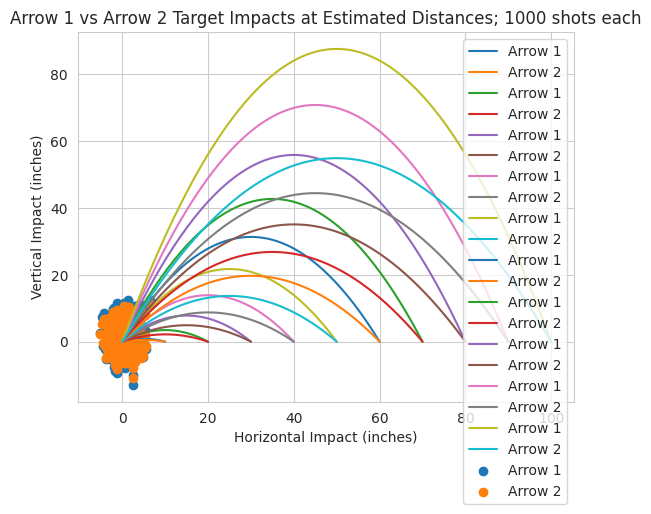

This figure's Python source:
# Import packages
import math
import numpy as np
import matplotlib.pyplot as plt
import random
import seaborn as sns

sns.set_style('whitegrid')

# Input bow specifications

draw_length = 27.5  # inches
draw_weight = 60  # pounds
ATA_rating = 332  # feet per second
IBO_rating = 324  # feet per second
Average_speed = (ATA_rating + IBO_rating) / 2

# For every inch of draw length under 30″, subtract 10 fps, every inch over 30″ add 10 fps.
draw_adjust = (draw_length - 30) * 10  # feet per second

# For every 3 grains of weight on the bow string, subtract 1 fps.
kisser_weight = 0  # grains
nosebutton_weight = 15  # grains
peep_weight = 20  # grains
dloop_weight = 10  # grains
string_adjust = (kisser_weight + nosebutton_weight + peep_weight + dloop_weight) / -3  # feet per second

# Input Arrow 1 specifications

A1_gpi = 8.82  # grains per inch
A1_length = 27.5  # inches
A1_insert = 125  # grains
A1_head = 100  # grains
A1_fletching = 6  # grains each
A1_nvanes = 3  # number of vanes
A1_wrap = 0  # grains
A1_nock = 7  # grains
A1_weight = A1_gpi * A1_length + A1_insert + A1_head + A1_fletching * A1_nvanes + A1_wrap + A1_nock
print("Arrow 1 weighs " + str(round(A1_weight, 0)) + " grains")

# Arrow 1 Speed
# For every 3 grains of total arrow weight above 5 grains per pound of draw weight, subtract 1 fps.
Idealarrowweight = 5 * draw_weight
A1_weightadjust = (Idealarrowweight - A1_weight) / 3
A1_speed = Average_speed + draw_adjust + string_adjust + A1_weightadjust
print("Arrow 1 travels " + str(round(A1_speed, 0)) + " feet per second")

# Input Arrow 2 specifications

A2_gpi = 6.9  # grains per inch
A2_length = 26  # inches
A2_insert = 14  # grains
A2_head = 100  # grains
A2_fletching = 6  # grains each
A2_nvanes = 3  # number of vanes
A2_wrap = 0  # grains
A2_nock = 7  # grains
A2_weight = A2_gpi * A2_length + A2_insert + A2_head + A2_fletching * A2_nvanes + A2_wrap + A2_nock
print("Arrow 2 weighs " + str(round(A2_weight, 0)) + " grains")

# Arrow 2 Speed
# For every 3 grains of total arrow weight above 5 grains per pound of draw weight, subtract 1 fps.
Idealarrowweight = 5 * draw_weight
A2_weightadjust = (Idealarrowweight - A2_weight) / 3
A2_speed = Average_speed + draw_adjust + string_adjust + A2_weightadjust
print("Arrow 2 travels " + str(round(A2_speed, 0)) + " feet per second")

# Specify target estimation error distribution
est_error_mean = 1  # yards
est_error_stddev = 2  # yards
num_shots = 1000

est_error_dist = np.random.normal(est_error_mean, est_error_stddev, num_shots).round(2)
# print(est_error_dist.shape)

# plt.hist(est_error_dist, density=True, bins=30)  # density=False would make counts
# plt.ylabel('Probability')
# plt.xlabel('Data');
# plt.show()

# Specify vertical shot error distribution
vert_error_mean = 0  # degrees
vert_error_stddev = 0.12  # degrees

vert_error_dist = np.random.normal(vert_error_mean, vert_error_stddev, num_shots).round(2)
# print(vert_error_dist.shape)

# plt.hist(vert_error_dist, density=True, bins=30)  # density=False would make counts
# plt.ylabel('Probability')
# plt.xlabel('Data');
# plt.show()

# Specify horizontal shot error distribution
horz_error_mean = 0  # degrees
horz_error_stddev = 0.08  # degrees

horz_error_dist = np.random.normal(horz_error_mean, horz_error_stddev, num_shots).round(2)
# print(horz_error_dist.shape)

# plt.hist(horz_error_dist, density=True, bins=30)  # density=False would make counts
# plt.ylabel('Probability')
# plt.xlabel('Data');
# plt.show()

# Specify target distance
targ_dist = [10, 20, 30, 40, 50, 60, 70, 80, 90, 100]  # yards

for a in targ_dist:

    # Enter trajectory equations for Arrow 1
    A1_dx = 0  # initial distance yards
    gravity = 32.2  # feet/second^2
    yds_ft = 3  # feet per yard
    pi = math.pi
    deg_rad = pi / 180
    rad_deg = 180 / pi
    A1_opt_traj = (np.arcsin((a * yds_ft * gravity) / (A1_speed ** 2)) / 2) * rad_deg
    A1_theta = A1_opt_traj
    A1_flt_t = (2 * A1_speed * math.sin(A1_theta * deg_rad)) / gravity
    print("Arrow 1's time of flight at " + str(a) + " yards is " + str(round(A1_flt_t, 2)) + " seconds")

    A1_traj = []
    A1_xvalues = []
    while A1_dx <= a:
        A1_y = ((math.tan(A1_theta * deg_rad) * A1_dx * yds_ft) - (gravity * ((A1_dx * yds_ft) ** 2)) / (
                    2 * (A1_speed ** 2) * ((math.cos(A1_theta * deg_rad)) ** 2))) * 12
        A1_traj.append(A1_y)
        A1_xvalues.append(A1_dx)
        A1_dx = A1_dx + 0.5

    A1_x = np.asarray(A1_xvalues)
    A1_y = np.asarray(A1_traj)

    # Enter trajectory equations for Arrow 2
    A2_dx = 0  # initial distance yards
    A2_opt_traj = (np.arcsin((a * yds_ft * gravity) / (A2_speed ** 2)) / 2) * rad_deg
    A2_theta = A2_opt_traj
    A2_flt_t = (2 * A2_speed * math.sin(A2_theta * deg_rad)) / gravity
    print("Arrow 2's time of flight at " + str(a) + " yards is " + str(round(A2_flt_t, 2)) + " seconds")

    A2_traj = []
    A2_xvalues = []
    while A2_dx <= a:
        A2_y = ((math.tan(A2_theta * deg_rad) * A2_dx * yds_ft) - (gravity * ((A2_dx * yds_ft) ** 2)) / (
                    2 * (A2_speed ** 2) * ((math.cos(A2_theta * deg_rad)) ** 2))) * 12
        A2_traj.append(A2_y)
        A2_xvalues.append(A2_dx)
        A2_dx = A2_dx + 0.5

    A2_x = np.asarray(A2_xvalues)
    A2_y = np.asarray(A2_traj)

    plt.plot(A1_x, A1_y, label="Arrow 1")
    plt.plot(A2_x, A2_y, label="Arrow 2")
    plt.title("Arrow 1 vs Arrow 2 Flight at " + str(a) + " Yards")
    plt.xlabel('Shot Distance (Yards)')
    plt.ylabel('Height (inches)')
    plt.legend(loc="upper right")
    plt.show()

    # Calculate maximum arrow flight heights
    print("Arrow 1's maximum height is " + str(round(max(A1_traj), 2)) + " inches for a target distance of " + str(
        a) + " yards")
    print("Arrow 2's maximum height is " + str(round(max(A2_traj), 2)) + " inches for a target distance of " + str(
        a) + " yards")

    # Calculate trajectory difference
    if A1_traj > A2_traj:
        traj_diff = round(max(A1_traj) - max(A2_traj), 2)
        print("Arrow 2's maximum height is " + str(traj_diff) + " inches flatter than Arrow 1")
    elif A1_traj < A2_traj:
        traj_diff = round(max(A2_traj) - max(A1_traj), 2)
        print("Arrow 1's maximum height is " + str(traj_diff) + " inches flatter than Arrow 2")

# declare number of simulation shots
its = 1000

# define minimum and maximum shot distances
min1 = 10  # yds
max1 = 50  # yds

# Create random target distances for both arrows
targ_dist_list = []  # yards
for a in range(0, its):
    b = random.randint(min1, max1)
    targ_dist_list.append(b)

targ_dist_array = np.asarray(targ_dist_list)
print('Target Average Distance = ' + str(round(np.average(targ_dist_array), 1)) + ' yards')

# Adjust exact yardage to estimated yardage
estimated_ydg = targ_dist_array + est_error_dist
print('Estimated Average Target Distance =' + str(round(np.average(estimated_ydg), 1)) + 'yards')

# calculate shot angle for Arrow 1 distances
A1_shot_ang = []
for e in estimated_ydg:
    theta_1 = (np.arcsin((e * 3 * gravity) / (A1_speed ** 2)) / 2)
    A1_shot_ang.append(theta_1)

# create array for horizontal shot impacts
horz_imp = []
for k, j in zip(horz_error_dist, targ_dist_array):
    l = j * 3 * 12 * math.tan(k * deg_rad)  # listed in inches
    horz_imp.append(l)

A1_adjusted_angle = np.asarray(A1_shot_ang) + (vert_error_dist * deg_rad)

# calculate estimated distance shot impact from target point (0,0) coordinate
A1_sim_impacts = []
for u, t in zip(targ_dist_array, A1_adjusted_angle):
    A1_y_imp = (((math.tan(t)) * u * 3) - (
                (gravity * ((u * 3) ** 2)) / (2 * (A1_speed ** 2) * ((math.cos(t)) ** 2)))) * 12
    A1_sim_impacts.append(A1_y_imp)

plt.scatter(horz_imp, A1_sim_impacts, label="Arrow 1")

# ARROW 2

# calculate shot angle for Arrow 2 estimated distances
A2_shot_ang = []
for e in estimated_ydg:
    theta_2 = (np.arcsin((e * 3 * gravity) / (A2_speed ** 2)) / 2)
    A2_shot_ang.append(theta_2)

# Adjust vertical shot angle array
A2_adjusted_angle = np.asarray(A2_shot_ang) + (vert_error_dist * deg_rad)

# calculate estimated distance shot impact from target point (0,0) coordinate
A2_sim_impacts = []
for m, n in zip(targ_dist_array, A2_adjusted_angle):
    A2_y_imp = (((math.tan(n)) * m * 3) - (
                (gravity * ((m * 3) ** 2)) / (2 * (A2_speed ** 2) * ((math.cos(n)) ** 2)))) * 12
    A2_sim_impacts.append(A2_y_imp)

plt.scatter(horz_imp, A2_sim_impacts, label="Arrow 2")

# Specify plot title, labels, and legend
plt.title("Arrow 1 vs Arrow 2 Target Impacts at Estimated Distances; " + str(its) + " shots each")
plt.xlabel('Horizontal Impact (inches)')
plt.ylabel('Vertical Impact (inches)')
plt.legend(loc="upper right")
plt.show()

print("Arrow 1 is off target an average of " + str(round(np.average(A1_sim_impacts), 2)) + " inches vertically")

if abs(np.max(A1_sim_impacts)) > abs(np.min(A1_sim_impacts)):
    print("Arrow 1's maximum vertical distance from bullseye is " + str(
        round(abs(np.max(A1_sim_impacts)), 2)) + " inches")
else:
    print("Arrow 1's maximum vertical distance from bullseye is " + str(
        round(abs(np.min(A1_sim_impacts)), 2)) + " inches")

print("Arrow 2 is off target an average of " + str(round(np.average(A2_sim_impacts), 2)) + " inches vertically ")
if abs(np.max(A2_sim_impacts)) > abs(np.min(A2_sim_impacts)):
    print("Arrow 2's maximum vertical distance from bullseye is " + str(
        round(abs(np.max(A2_sim_impacts)), 2)) + " inches")
else:
    print("Arrow 2's maximum vertical distance from bullseye is " + str(
        round(abs(np.min(A2_sim_impacts)), 2)) + " inches")

# Calculate scores for each arrow

# Specify scoring ring sizes
ten_dia = 4 / 2.54  # inches
nine_dia = 8 / 2.54  # inches
eight_dia = 12 / 2.54  # inches
seven_dia = 16 / 2.54  # inches
six_dia = 20 / 2.54  # inches
five_dia = 24 / 2.54  # inches
four_dia = 28 / 2.54  # inches
three_dia = 32 / 2.54  # inches
two_dia = 36 / 2.54  # inches
one_dia = 40 / 2.54  # inches

# Calculate distance from (0,0) for each impact for both arrows
A1_dist_from_org = []
for w, x in zip(horz_imp, A1_sim_impacts):
    A1_org = math.sqrt((w ** 2) + (x ** 2))
    A1_dist_from_org.append(A1_org)

A2_dist_from_org = []
for y, z in zip(horz_imp, A2_sim_impacts):
    A2_org = math.sqrt((y ** 2) + (z ** 2))
    A2_dist_from_org.append(A2_org)

A1_shot_score = []

for q in A1_dist_from_org:
    if abs(q) <= ten_dia:
        r = 10
    elif abs(q) <= nine_dia and abs(q) > ten_dia:
        r = 9
    elif abs(q) <= eight_dia and abs(q) > nine_dia:
        r = 8
    elif abs(q) <= seven_dia and abs(q) > eight_dia:
        r = 7
    elif abs(q) <= six_dia and abs(q) > seven_dia:
        r = 6
    elif abs(q) <= five_dia and abs(q) > six_dia:
        r = 5
    elif abs(q) <= four_dia and abs(q) > five_dia:
        r = 4
    elif abs(q) <= three_dia and abs(q) > four_dia:
        r = 3
    elif abs(q) <= two_dia and abs(q) > three_dia:
        r = 2
    elif abs(q) <= one_dia and abs(q) > two_dia:
        r = 1
    else:
        r = 0
    A1_shot_score.append(r)

print("Arrow 1's average score is " + str(round(np.sum(A1_shot_score) / 33.33, 0)))

A2_shot_score = []

for o in A2_dist_from_org:
    if abs(o) <= ten_dia:
        p = 10
    elif abs(o) <= nine_dia and abs(o) > ten_dia:
        p = 9
    elif abs(o) <= eight_dia and abs(o) > nine_dia:
        p = 8
    elif abs(o) <= seven_dia and abs(o) > eight_dia:
        p = 7
    elif abs(o) <= six_dia and abs(o) > seven_dia:
        p = 6
    elif abs(o) <= five_dia and abs(o) > six_dia:
        p = 5
    elif abs(o) <= four_dia and abs(o) > five_dia:
        p = 4
    elif abs(o) <= three_dia and abs(o) > four_dia:
        p = 3
    elif abs(o) <= two_dia and abs(o) > three_dia:
        p = 2
    elif abs(o) <= one_dia and abs(o) > two_dia:
        p = 1
    else:
        p = 0
    A2_shot_score.append(p)

print("Arrow 2's average score is " + str(round(np.sum(A2_shot_score) / 33.33, 0)))